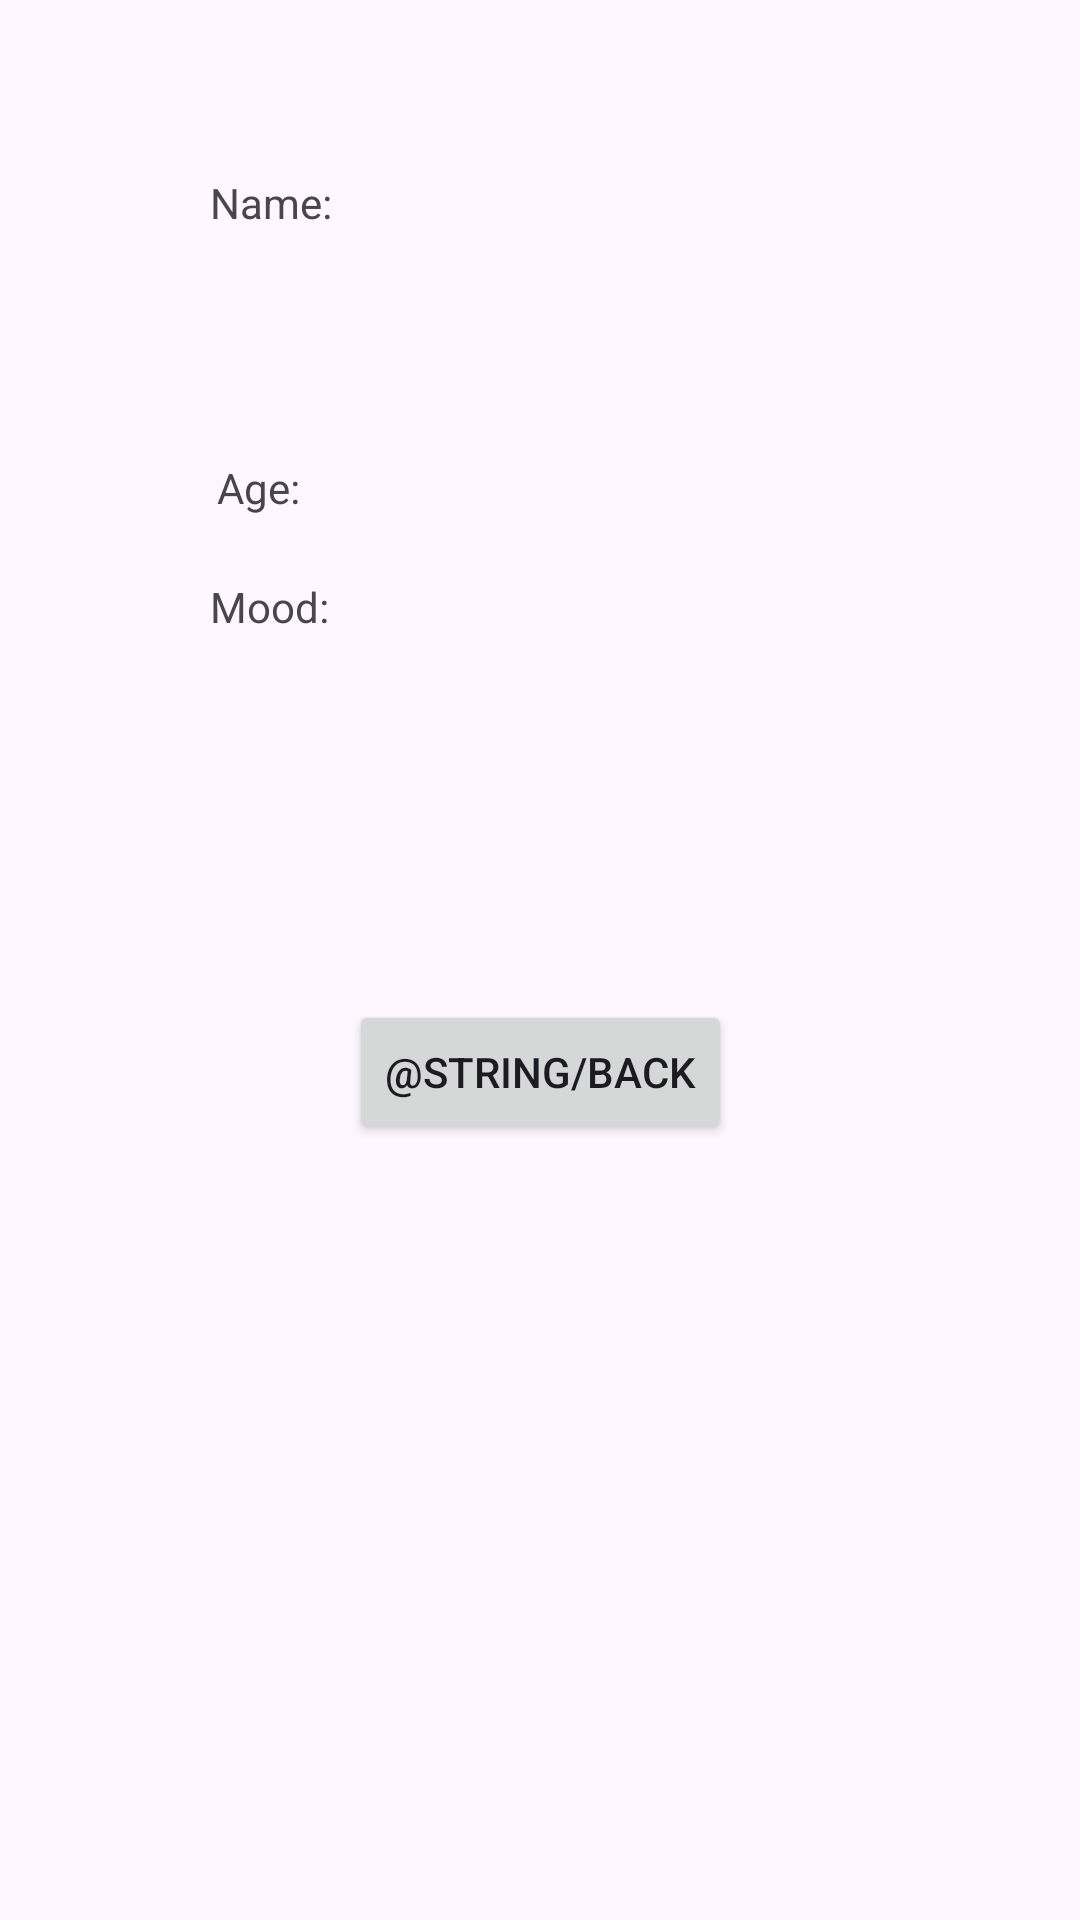

Here is an Android app screen rendered from its layout file. Give the layout XML and the strings, colors and styles it references.
<!-- AndroidManifest.xml: application theme Theme.IntentsDemo -->
<!-- res/layout/activity_profile_display.xml -->
<?xml version="1.0" encoding="utf-8"?>
<androidx.constraintlayout.widget.ConstraintLayout xmlns:android="http://schemas.android.com/apk/res/android"
    xmlns:app="http://schemas.android.com/apk/res-auto"
    xmlns:tools="http://schemas.android.com/tools"
    android:layout_width="match_parent"
    android:layout_height="match_parent"
    tools:context=".ProfileDisplay"
    android:padding="10dp">

    <TextView
        android:id="@+id/textViewNameLabel"
        android:layout_width="wrap_content"
        android:layout_height="wrap_content"
        android:layout_marginStart="60dp"
        android:text="@string/name"
        app:layout_constraintBottom_toBottomOf="@+id/textViewNameValue"
        app:layout_constraintEnd_toStartOf="@+id/textViewNameValue"
        app:layout_constraintHorizontal_bias="0.0"
        app:layout_constraintStart_toStartOf="parent"
        app:layout_constraintTop_toTopOf="@+id/textViewNameValue"
        app:layout_constraintVertical_bias="0.0" />

    <TextView
        android:id="@+id/textViewNameValue"
        android:layout_width="wrap_content"
        android:layout_height="wrap_content"
        android:layout_marginTop="48dp"
        android:layout_marginEnd="60dp"
        app:layout_constraintEnd_toEndOf="parent"
        app:layout_constraintTop_toTopOf="parent" />

    <TextView
        android:id="@+id/textViewAgeLabel"
        android:layout_width="wrap_content"
        android:layout_height="wrap_content"
        android:layout_marginStart="60dp"
        android:text="@string/age"
        app:layout_constraintBottom_toBottomOf="@+id/textViewAgeValue"
        app:layout_constraintEnd_toStartOf="@+id/textViewAgeValue"
        app:layout_constraintHorizontal_bias="0.012"
        app:layout_constraintStart_toStartOf="parent"
        app:layout_constraintTop_toTopOf="@+id/textViewAgeValue"
        app:layout_constraintVertical_bias="1.0" />

    <TextView
        android:id="@+id/textViewAgeValue"
        android:layout_width="wrap_content"
        android:layout_height="wrap_content"
        android:layout_marginTop="76dp"
        android:layout_marginEnd="60dp"
        app:layout_constraintEnd_toEndOf="parent"
        app:layout_constraintTop_toBottomOf="@+id/textViewNameValue" />

    <TextView
        android:id="@+id/textView5"
        android:layout_width="wrap_content"
        android:layout_height="wrap_content"
        android:layout_marginStart="60dp"
        android:layout_marginEnd="60dp"
        android:text="@string/mood"
        app:layout_constraintBottom_toBottomOf="@+id/imageViewDisplay"
        app:layout_constraintEnd_toStartOf="@+id/imageViewDisplay"
        app:layout_constraintHorizontal_bias="0.0"
        app:layout_constraintStart_toStartOf="parent"
        app:layout_constraintTop_toTopOf="@+id/imageViewDisplay"
        app:layout_constraintVertical_bias="0.519" />

    <ImageView
        android:id="@+id/imageViewDisplay"
        android:layout_width="67dp"
        android:layout_height="71dp"
        android:layout_marginEnd="44dp"
        app:layout_constraintBottom_toBottomOf="@+id/textViewMoodTag"
        app:layout_constraintEnd_toStartOf="@+id/textViewMoodTag"
        app:layout_constraintTop_toTopOf="@+id/textViewMoodTag"
        app:layout_constraintVertical_bias="0.519"
        app:srcCompat="@drawable/ok" />

    <TextView
        android:id="@+id/textViewMoodTag"
        android:layout_width="wrap_content"
        android:layout_height="wrap_content"
        android:layout_marginEnd="60dp"
        android:layout_marginBottom="412dp"
        app:layout_constraintBottom_toBottomOf="parent"
        app:layout_constraintEnd_toEndOf="parent"
        app:layout_constraintTop_toBottomOf="@+id/textViewAgeValue"
        app:layout_constraintVertical_bias="0.748" />

    <Button
        android:id="@+id/buttonBack"
        android:layout_width="wrap_content"
        android:layout_height="wrap_content"
        android:text="@string/back"
        app:layout_constraintBottom_toBottomOf="parent"
        app:layout_constraintEnd_toEndOf="parent"
        app:layout_constraintStart_toStartOf="parent"
        app:layout_constraintTop_toTopOf="parent"
        app:layout_constraintVertical_bias="0.565" />

    <TextView
        android:id="@+id/textViewMoodStatus"
        android:layout_width="wrap_content"
        android:layout_height="wrap_content"
        app:layout_constraintEnd_toEndOf="@+id/imageViewDisplay"
        app:layout_constraintStart_toStartOf="@+id/imageViewDisplay"
        app:layout_constraintTop_toBottomOf="@+id/imageViewDisplay" />
</androidx.constraintlayout.widget.ConstraintLayout>
<!-- resources referenced by this layout -->
<resources>
  <string name="age">Age:</string>
  <string name="mood">Mood:</string>
  <string name="name">Name:</string>
  <style name="Theme.IntentsDemo" parent="Base.Theme.IntentsDemo" />
  <style name="Base.Theme.IntentsDemo" parent="Theme.Material3.DayNight.NoActionBar">
          
          
      </style>
</resources>
